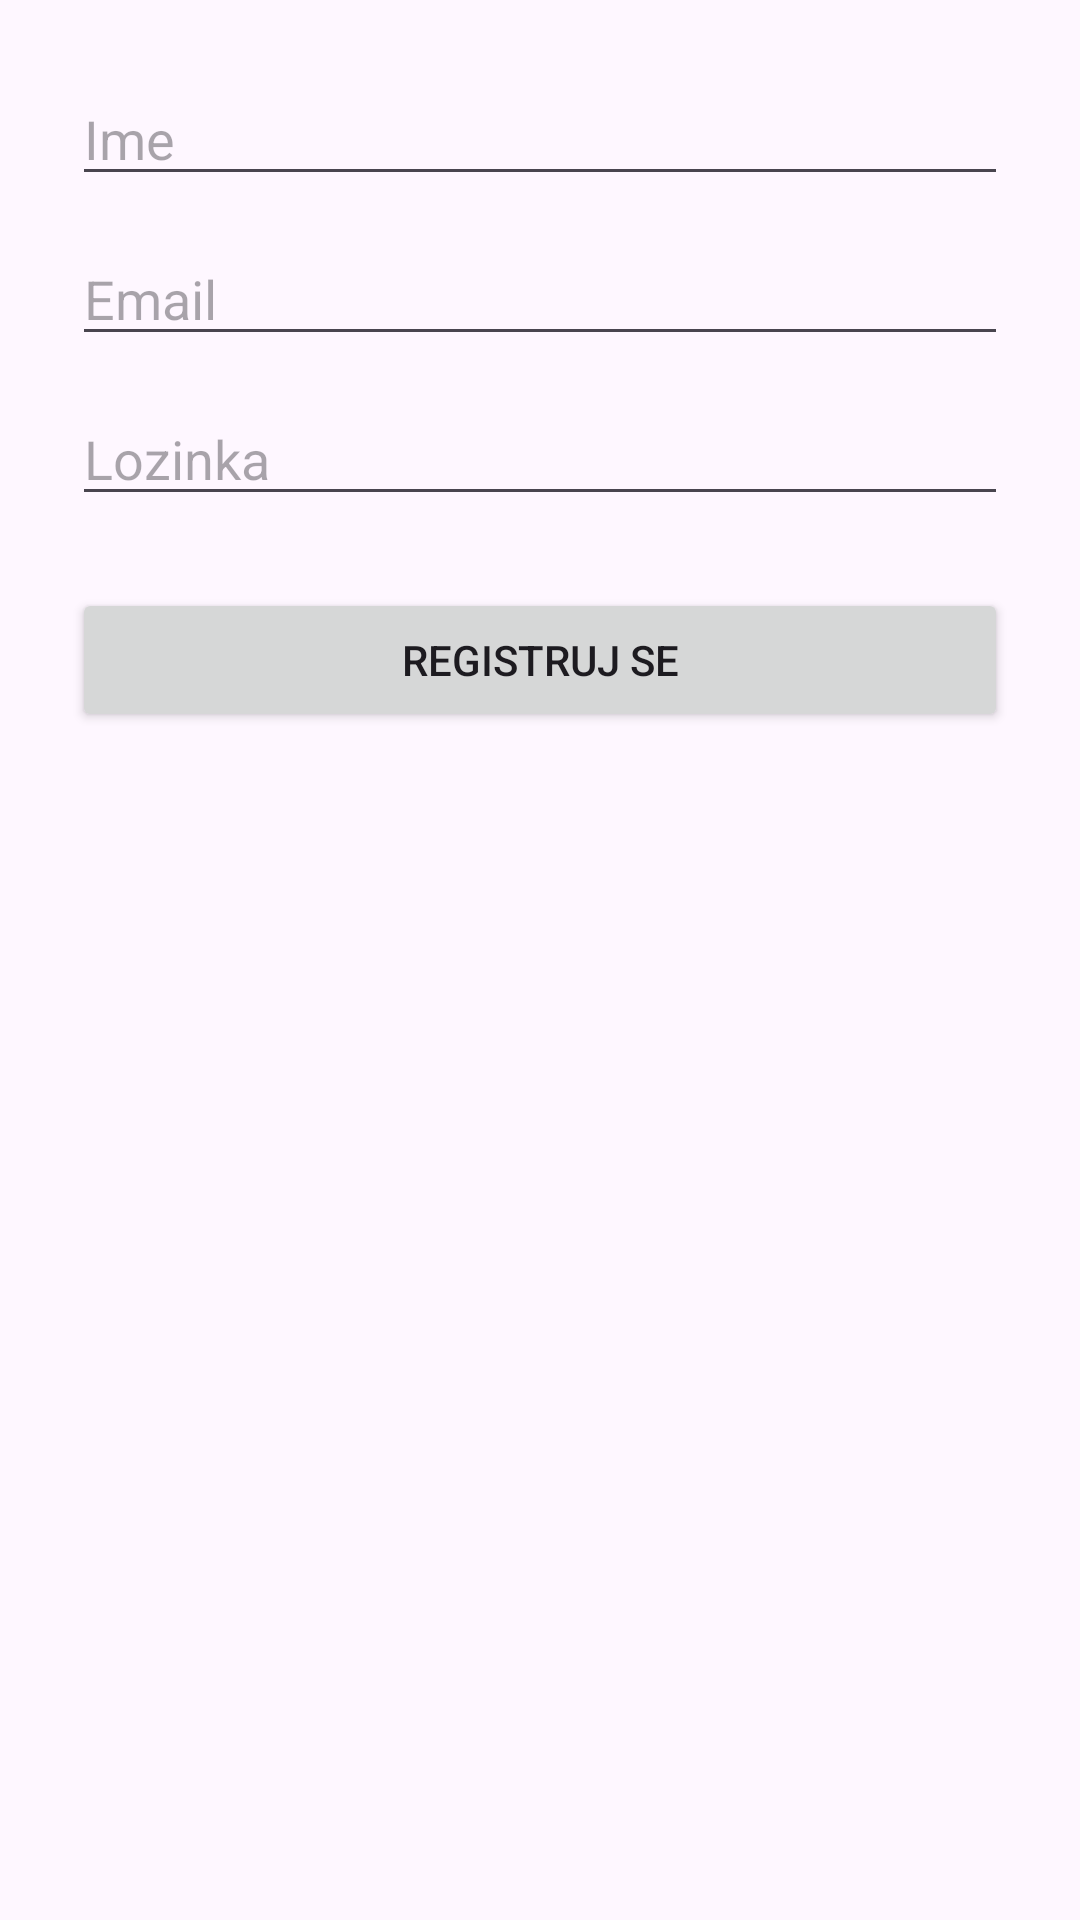

Here is an Android app screen rendered from its layout file. Give the layout XML and the strings, colors and styles it references.
<!-- AndroidManifest.xml: activity theme Theme.WordleApp.NoActionBar -->
<!-- res/layout/activity_register.xml -->
<?xml version="1.0" encoding="utf-8"?>
<LinearLayout
    xmlns:android="http://schemas.android.com/apk/res/android"
    android:orientation="vertical"
    android:layout_width="match_parent"
    android:layout_height="match_parent"
    android:padding="24dp">

    <EditText
        android:id="@+id/editTextName"
        android:hint="Ime"
        android:inputType="textPersonName"
        android:layout_width="match_parent"
        android:layout_height="wrap_content"/>

    <EditText
        android:id="@+id/editTextEmail"
        android:hint="Email"
        android:inputType="textEmailAddress"
        android:layout_width="match_parent"
        android:layout_height="wrap_content"
        android:layout_marginTop="12dp"/>

    <EditText
        android:id="@+id/editTextPassword"
        android:hint="Lozinka"
        android:inputType="textPassword"
        android:layout_width="match_parent"
        android:layout_height="wrap_content"
        android:layout_marginTop="12dp"/>

    <Button
        android:id="@+id/buttonRegister"
        android:text="Registruj se"
        android:layout_width="match_parent"
        android:layout_height="wrap_content"
        android:layout_marginTop="24dp"/>
</LinearLayout>
<!-- resources referenced by this layout -->
<resources>
  <style name="Theme.WordleApp.NoActionBar" parent="Theme.WordleApp">
          <item name="windowActionBar">false</item>
          <item name="windowNoTitle">true</item>
      </style>
  <style name="Theme.WordleApp" parent="Theme.Material3.DayNight.NoActionBar">
  
          <item name="colorSecondary">#7B61FF</item>
          <item name="colorOnSecondary">@color/white</item>
      </style>
  <color name="white">#FFFFFF</color>
</resources>
